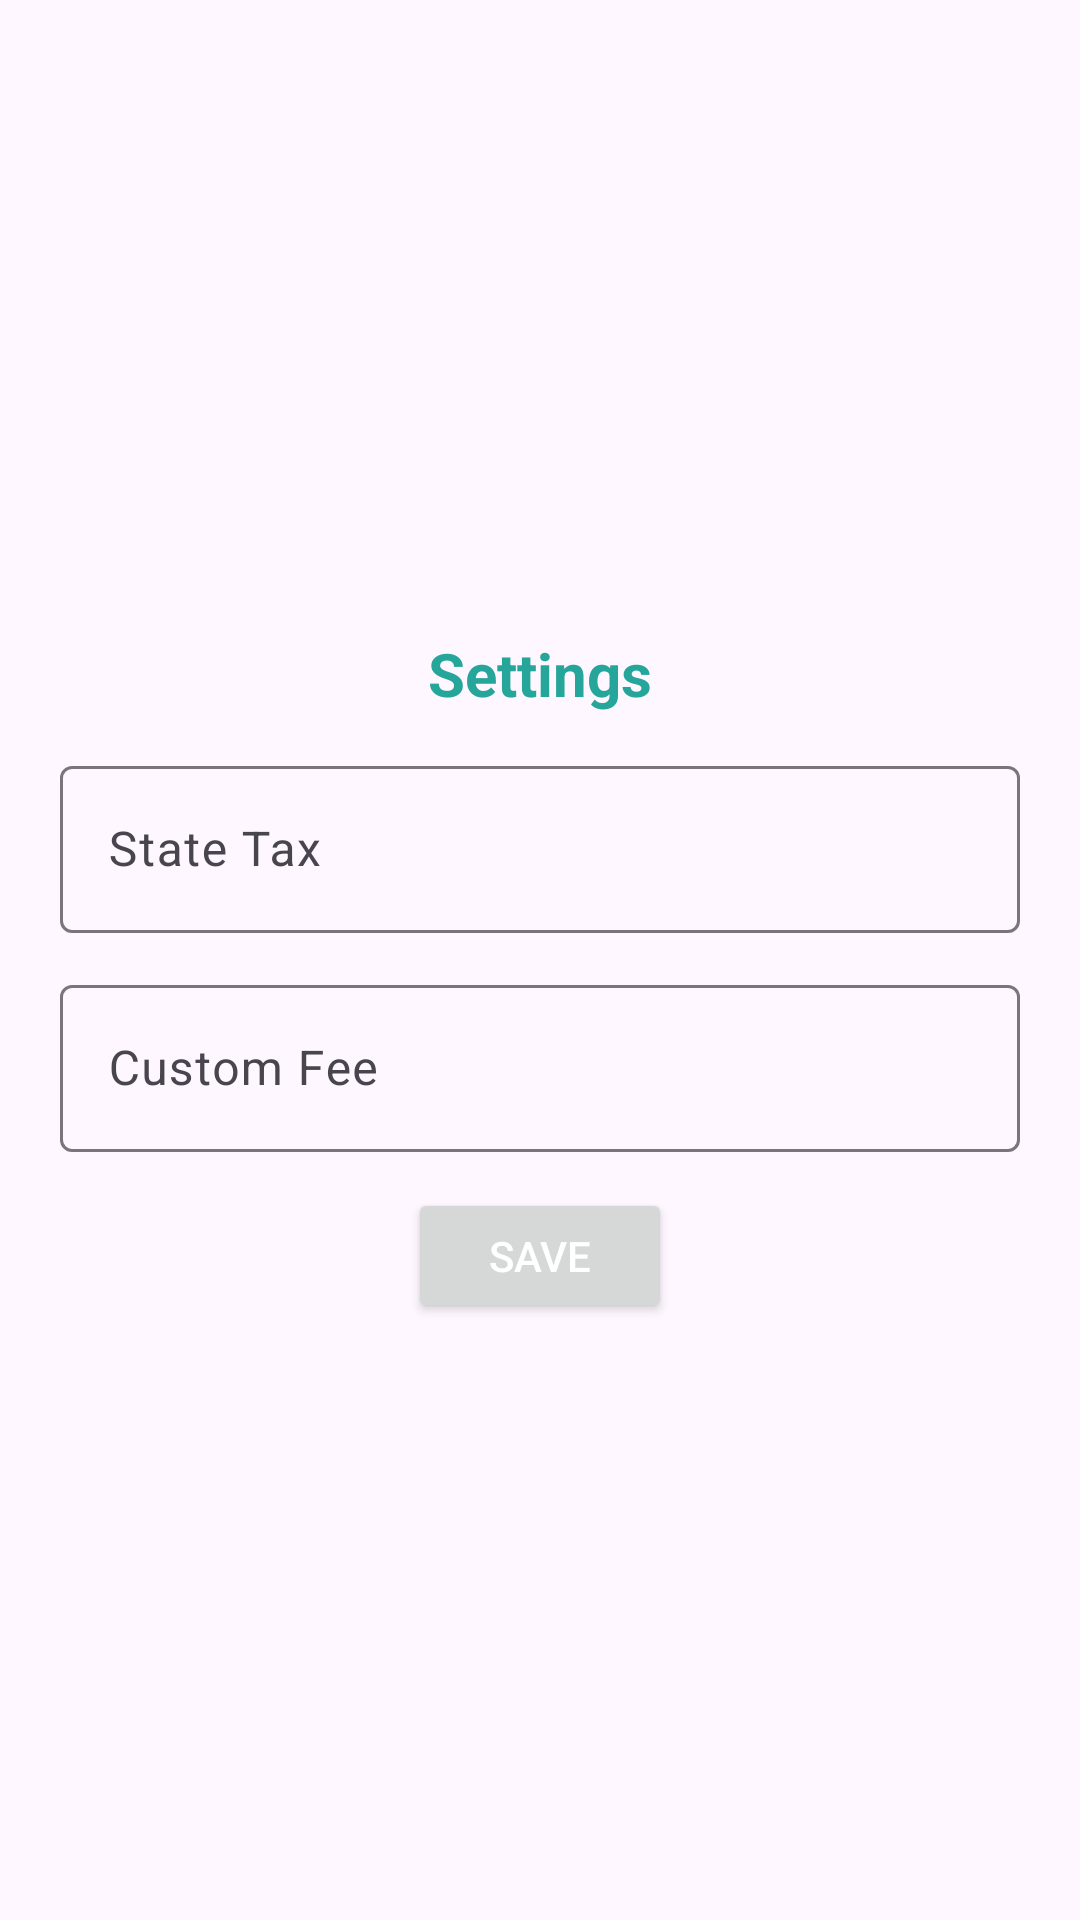

Here is an Android app screen rendered from its layout file. Give the layout XML and the strings, colors and styles it references.
<!-- AndroidManifest.xml: application theme Theme.ValorPay -->
<!-- res/layout/layout_settings.xml -->
<?xml version="1.0" encoding="utf-8"?>
<androidx.constraintlayout.widget.ConstraintLayout
    xmlns:android="http://schemas.android.com/apk/res/android"
    xmlns:app="http://schemas.android.com/apk/res-auto"
    android:layout_width="match_parent"
    android:layout_height="match_parent"
    android:padding="20dp">

    <ImageView
        android:layout_width="wrap_content"
        android:layout_height="wrap_content"
        app:layout_constraintStart_toStartOf="parent"
        app:layout_constraintTop_toTopOf="parent"
        android:src="@drawable/baseline_arrow_back_24"
        android:id="@+id/img_back"/>

    <androidx.constraintlayout.widget.ConstraintLayout
        android:layout_width="match_parent"
        android:layout_height="wrap_content"
        app:layout_constraintStart_toStartOf="parent"
        app:layout_constraintEnd_toEndOf="parent"
        app:layout_constraintTop_toTopOf="parent"
        app:layout_constraintBottom_toBottomOf="parent">


    <com.google.android.material.textview.MaterialTextView
        android:text="@string/settings"
        android:layout_width="wrap_content"
        android:layout_height="wrap_content"
        android:layout_marginTop="12dp"
        android:textSize="20sp"
        android:textColor="@color/colorPrimary"
        android:gravity="center_vertical"
        android:textStyle="bold"
        app:layout_constraintStart_toStartOf="parent"
        app:layout_constraintEnd_toEndOf="parent"
        app:layout_constraintTop_toTopOf="parent"
        android:id="@+id/textView"/>

    <com.google.android.material.textfield.TextInputLayout
        android:id="@+id/layoutPhone"
        android:layout_width="match_parent"
        android:layout_height="wrap_content"
        app:layout_constraintStart_toStartOf="parent"
        app:layout_constraintEnd_toEndOf="parent"
        android:layout_marginTop="12dp"
        app:layout_constraintTop_toBottomOf="@+id/textView">
        <com.google.android.material.textfield.TextInputEditText
            android:id="@+id/etTax"
            android:layout_width="match_parent"
            android:layout_height="wrap_content"
            android:textColor="@color/black"
            android:hint="@string/state_tax"
            android:inputType="number"
            android:maxLength="3"/>
    </com.google.android.material.textfield.TextInputLayout>

    <com.google.android.material.textfield.TextInputLayout
        android:id="@+id/layoutFee"
        android:layout_width="match_parent"
        android:layout_height="wrap_content"
        app:layout_constraintStart_toStartOf="parent"
        app:layout_constraintEnd_toEndOf="parent"
        android:layout_marginTop="12dp"
        app:layout_constraintTop_toBottomOf="@+id/layoutPhone">
        <com.google.android.material.textfield.TextInputEditText
            android:id="@+id/etFee"
            android:layout_width="match_parent"
            android:layout_height="wrap_content"
            android:textColor="@color/black"
            android:hint="@string/custom_fee"
            android:inputType="number"
            android:maxLength="3"/>
    </com.google.android.material.textfield.TextInputLayout>

    <Button
        android:text="@string/save"
        android:layout_width="wrap_content"
        android:layout_height="45dp"
        android:textColor="@color/white"
        android:id="@+id/save"
        app:layout_constraintTop_toBottomOf="@id/layoutFee"
        app:layout_constraintStart_toStartOf="parent"
        android:layout_marginTop="12dp"
        app:layout_constraintEnd_toEndOf="parent" />

    </androidx.constraintlayout.widget.ConstraintLayout>

</androidx.constraintlayout.widget.ConstraintLayout>
<!-- resources referenced by this layout -->
<resources>
  <color name="black">#FF000000</color>
  <color name="colorPrimary">#26A69A</color>
  <color name="white">#FFFFFFFF</color>
  <string name="custom_fee">Custom Fee</string>
  <string name="save">Save</string>
  <string name="settings">Settings</string>
  <string name="state_tax">State Tax</string>
  <style name="Theme.ValorPay" parent="Base.Theme.ValorPay" />
  <style name="Base.Theme.ValorPay" parent="Theme.Material3.Light.NoActionBar">
          <item name="colorPrimary">@color/colorPrimary</item>
          <item name="colorPrimaryDark">@color/colorPrimaryDark</item>
          <item name="colorAccent">@color/colorAccent</item>
      </style>
  <color name="colorPrimaryDark">#00695C</color>
  <color name="colorAccent">#00897B</color>
</resources>
